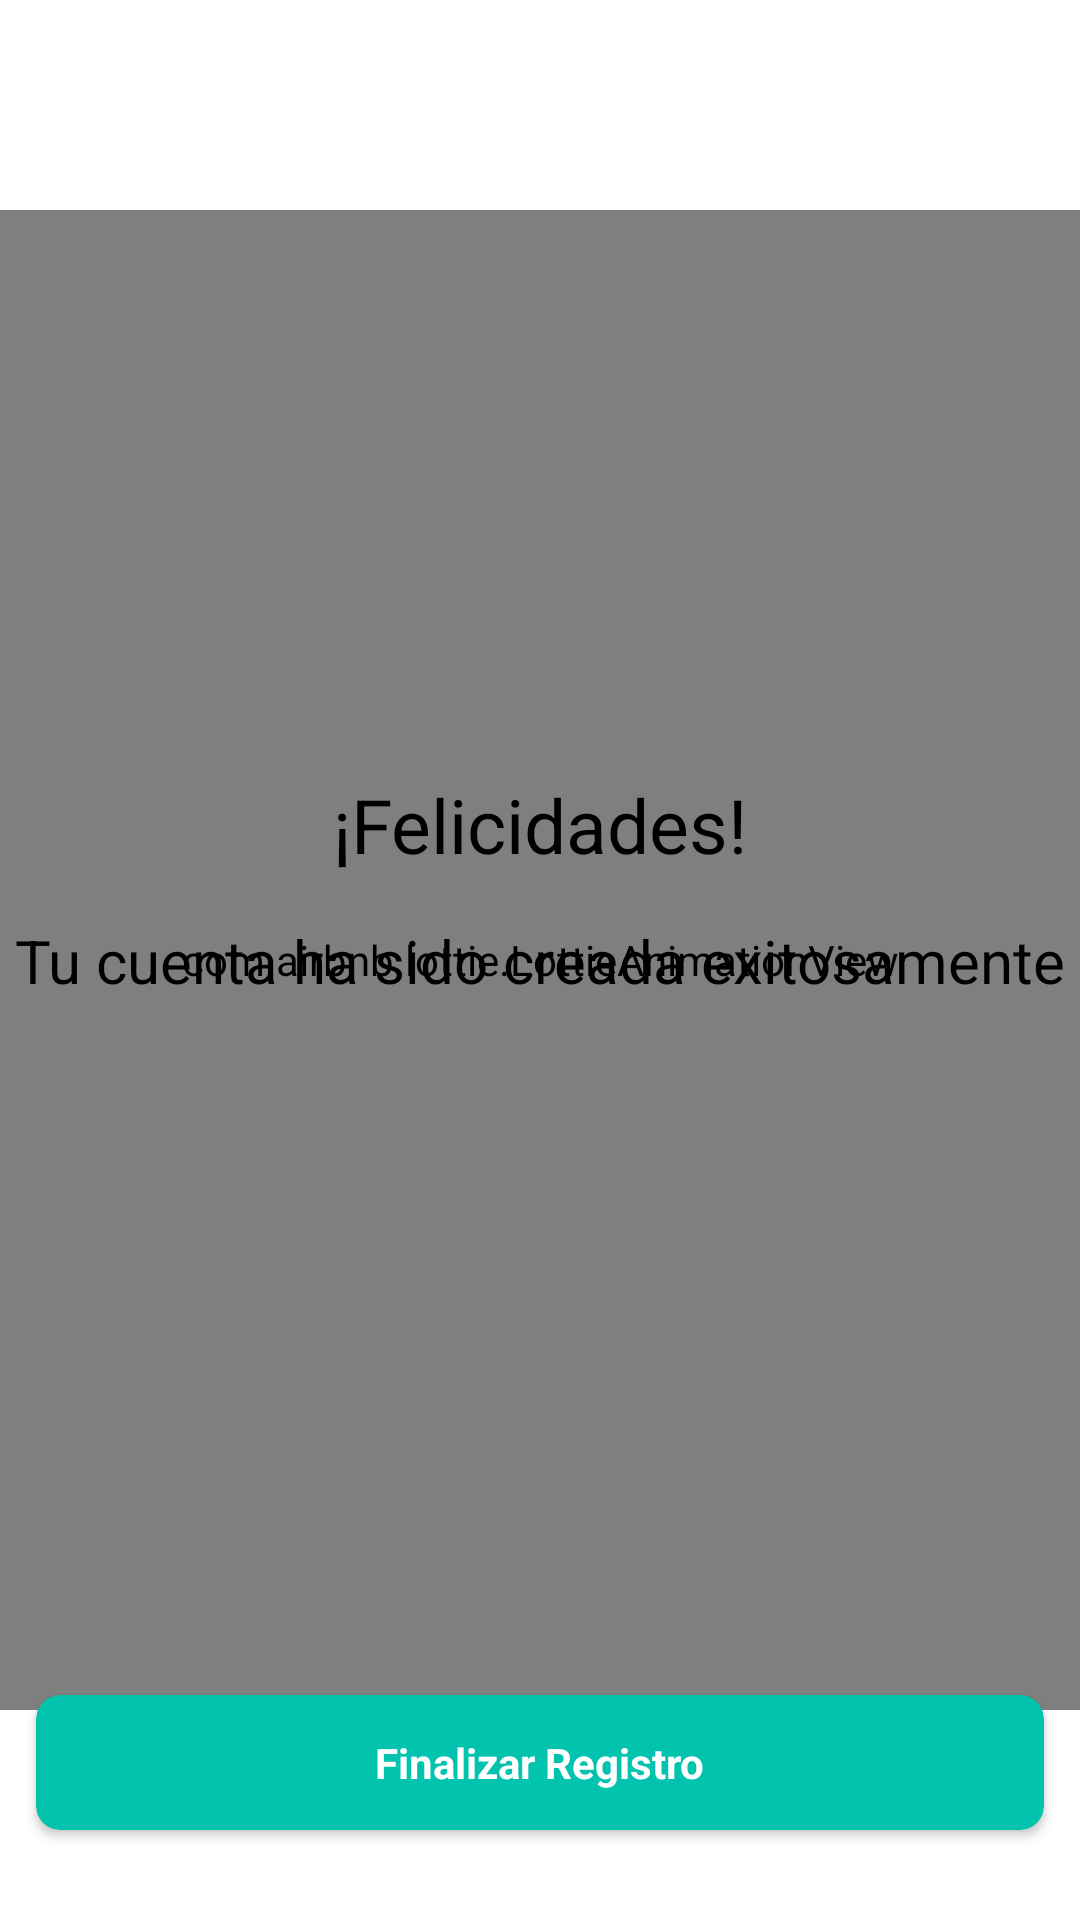

Layout XML and referenced resources for this Android screen:
<!-- AndroidManifest.xml: application theme Theme.StoriBank -->
<!-- res/layout/fragment_step3_register.xml -->
<?xml version="1.0" encoding="utf-8"?>
<androidx.constraintlayout.widget.ConstraintLayout xmlns:android="http://schemas.android.com/apk/res/android"
    xmlns:tools="http://schemas.android.com/tools"
    android:layout_width="match_parent"
    android:layout_height="match_parent"
    android:background="@color/white"
    xmlns:app="http://schemas.android.com/apk/res-auto">



    <com.airbnb.lottie.LottieAnimationView
        android:layout_width="0dp"
        android:layout_height="500dp"
        android:id="@+id/iv_picture_user"
        app:lottie_autoPlay="true"
        app:lottie_loop="true"
        app:lottie_rawRes="@raw/celebrate"
        app:layout_constraintTop_toTopOf="parent"
        app:layout_constraintLeft_toLeftOf="parent"
        app:layout_constraintRight_toRightOf="parent"
        app:layout_constraintBottom_toBottomOf="parent"/>

    <TextView
        android:layout_width="match_parent"
        android:layout_height="match_parent"
        android:text="@string/message_congrats"
        android:textSize="25sp"
        android:textColor="@color/black"
        android:gravity="center"
        android:layout_marginBottom="90dp"
        app:layout_constraintBottom_toTopOf="@id/tv_description"
        app:layout_constraintLeft_toLeftOf="parent"
        app:layout_constraintRight_toRightOf="parent"
        />


    <TextView
        android:layout_width="0dp"
        android:layout_height="wrap_content"
        android:id="@+id/tv_description"
        android:text="@string/message_register_user_success"
        android:textSize="20sp"
        android:textColor="@color/black"
        android:gravity="center"
        app:layout_constraintTop_toTopOf="parent"
        app:layout_constraintLeft_toLeftOf="parent"
        app:layout_constraintRight_toRightOf="parent"
        app:layout_constraintBottom_toBottomOf="parent"
        />



    <androidx.cardview.widget.CardView
        android:id="@+id/btn_finish_register"
        android:layout_width="match_parent"
        android:layout_height="wrap_content"
        android:layout_marginHorizontal="12dp"
        android:layout_marginVertical="30dp"
        android:clickable="true"
        android:elevation="5dp"
        android:focusable="true"
        app:cardBackgroundColor="@color/colorStoriBank"
        app:cardCornerRadius="8dp"
        app:layout_constraintBottom_toBottomOf="parent"
        app:layout_constraintLeft_toLeftOf="parent"
        app:layout_constraintRight_toRightOf="parent">


        <TextView
            android:layout_width="wrap_content"
            android:layout_height="wrap_content"
            android:layout_gravity="center"
            android:layout_marginHorizontal="50dp"
            android:layout_marginVertical="13dp"
            android:text="@string/btn_finalize_register"
            android:textColor="@color/white"
            android:textStyle="bold"
            />

    </androidx.cardview.widget.CardView>


</androidx.constraintlayout.widget.ConstraintLayout>
<!-- resources referenced by this layout -->
<resources>
  <color name="black">#FF000000</color>
  <color name="colorStoriBank">#01c3ae</color>
  <color name="white">#FFFFFFFF</color>
  <string name="btn_finalize_register">Finalizar Registro</string>
  <string name="message_congrats">¡Felicidades!</string>
  <string name="message_register_user_success">Tu cuenta ha sido creada exitosamente</string>
  <style name="Theme.StoriBank" parent="Theme.MaterialComponents.Light" />
</resources>
